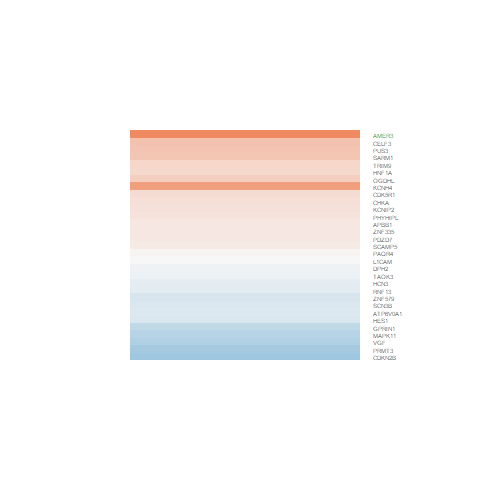

Source data for this figure (header and first rows):
logFC, AveExpr, t, P.Value, adj.P.Val, B
-0.06947, 4.108, -0.429, 0.6743, 0.8821, -5.942
0.4959, 0.5851, 1.117, 0.2823, 0.6332, -4.723
-0.1241, 5.623, -0.7611, 0.4589, 0.7641, -6.072
1.963, 3.41, 8.479, 5.85812696892234e-07, 0.002121, 4.697
-0.1382, 4.965, -1.081, 0.2973, 0.6443, -5.653
-0.197, 6.971, -1.768, 0.09826, 0.4103, -5.015
-0.397, 3.332, -1.952, 0.07078, 0.3646, -4.242
-0.4938, 0.871, -1.364, 0.1937, 0.5445, -4.599
-0.5871, 4.65, -3.294, 0.005186, 0.1215, -2.13
0.3761, 4.613, 2.753, 0.01529, 0.1997, -3.059
0.1865, 6.965, 2.063, 0.0577, 0.3367, -4.541
0.1411, 4.937, 1.206, 0.2472, 0.601, -5.528
0.195, 4.317, 1.454, 0.1675, 0.5115, -5.094
0.1468, 4.544, 0.9948, 0.3363, 0.6799, -5.639
-0.5514, 2.848, -2.384, 0.03146, 0.2622, -3.489
0.223, 8.49, 2.692, 0.01725, 0.2092, -3.504
-0.2023, 3.217, -1.157, 0.2663, 0.619, -5.232
0.4751, 1.741, 1.608, 0.1296, 0.4601, -4.41
-0.07341, 4.978, -0.6049, 0.5547, 0.8276, -6.061
0.2842, 7.032, 2.841, 0.01285, 0.1836, -3.167
0.3014, 2.277, 1.101, 0.2891, 0.6381, -5.007
0.1134, 3.537, 0.6558, 0.5223, 0.8086, -5.69
0.03742, 1.552, 0.1246, 0.9026, 0.9691, -5.424
0.4514, 6.055, 3.84, 0.001734, 0.07257, -1.176
0.2431, 1.642, 0.7262, 0.4794, 0.7758, -5.209
0.8053, 0.2857, 1.989, 0.06619, 0.354, -3.946
-0.1931, 8.345, -2.092, 0.05468, 0.3301, -4.562
-0.2236, 4.879, -1.694, 0.1119, 0.4351, -4.872
0.1467, 7.576, 1.542, 0.1448, 0.4802, -5.375
-0.4401, -0.8933, -0.9124, 0.3767, 0.7093, -4.779
0.004374, 0.3139, 0.01018, 0.992, 0.9978, -5.197
